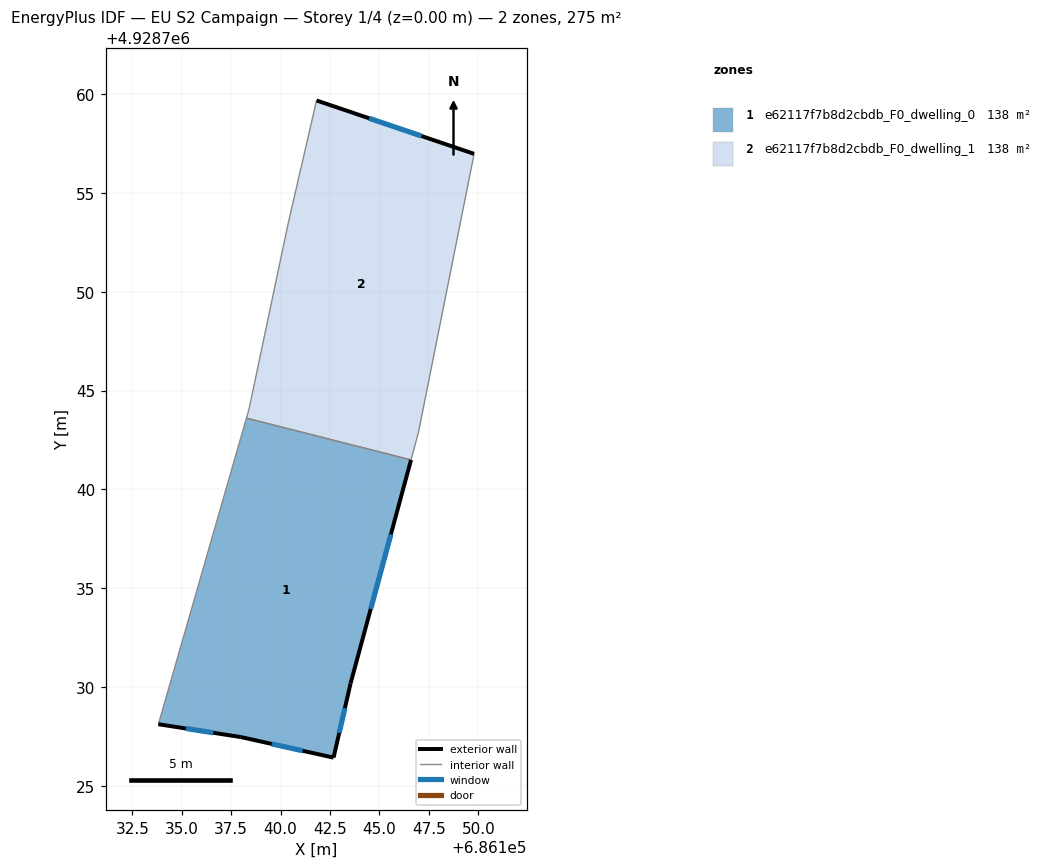
=== STOREY PLAN SPEC (per zone: floor XY polygon, exterior-wall plan segments, windows/doors) ===
zone 1: e62117f7b8d2cbdb_F0_dwelling_0  (137.6 m²)
  floor: (686142.68, 4928726.43) (686143.54, 4928730.18) (686146.60, 4928741.49) (686138.27, 4928743.60) (686133.82, 4928728.12) (686137.99, 4928727.47)
  exterior wall: (686142.68, 4928726.43) – (686137.99, 4928727.47)  [4.8 m]
    window: (686141.12, 4928726.78) – (686139.55, 4928727.13)  [1.6 m²]
  exterior wall: (686137.99, 4928727.47) – (686133.82, 4928728.12)  [4.2 m]
    window: (686136.60, 4928727.69) – (686135.21, 4928727.91)  [1.4 m²]
  exterior wall: (686146.60, 4928741.49) – (686143.54, 4928730.18)  [11.7 m]
    window: (686145.58, 4928737.72) – (686144.56, 4928733.95)  [3.9 m²]
  exterior wall: (686143.54, 4928730.18) – (686142.68, 4928726.43)  [3.8 m]
    window: (686143.25, 4928728.93) – (686142.97, 4928727.68)  [1.3 m²]
  interior walls: 2
zone 2: e62117f7b8d2cbdb_F0_dwelling_1  (137.7 m²)
  floor: (686146.97, 4928742.86) (686149.79, 4928756.97) (686141.82, 4928759.67) (686140.38, 4928753.43) (686138.40, 4928744.04) (686138.27, 4928743.60) (686146.60, 4928741.49)
  exterior wall: (686141.82, 4928759.67) – (686149.79, 4928756.97)  [8.4 m]
    window: (686144.48, 4928758.77) – (686147.13, 4928757.87)  [2.8 m²]
  interior walls: 6

=== DERIVED (storey summary) ===
Building: EU S2 Campaign
Storey: 1 of 4  (floor level z = 0.00 m)
Storey gross floor area: 275.3 m²
Zones on this storey: 2
  - e62117f7b8d2cbdb_F0_dwelling_0: floor 137.6 m²; exterior wall 24.6 m (73.8 m²); 4 window(s) 8.2 m²; WWR 11.1%
  - e62117f7b8d2cbdb_F0_dwelling_1: floor 137.7 m²; exterior wall 8.4 m (25.2 m²); 1 window(s) 2.8 m²; WWR 11.1%
Zone adjacency (shared interzone walls):
  - e62117f7b8d2cbdb_F0_dwelling_0 ↔ e62117f7b8d2cbdb_F0_dwelling_1